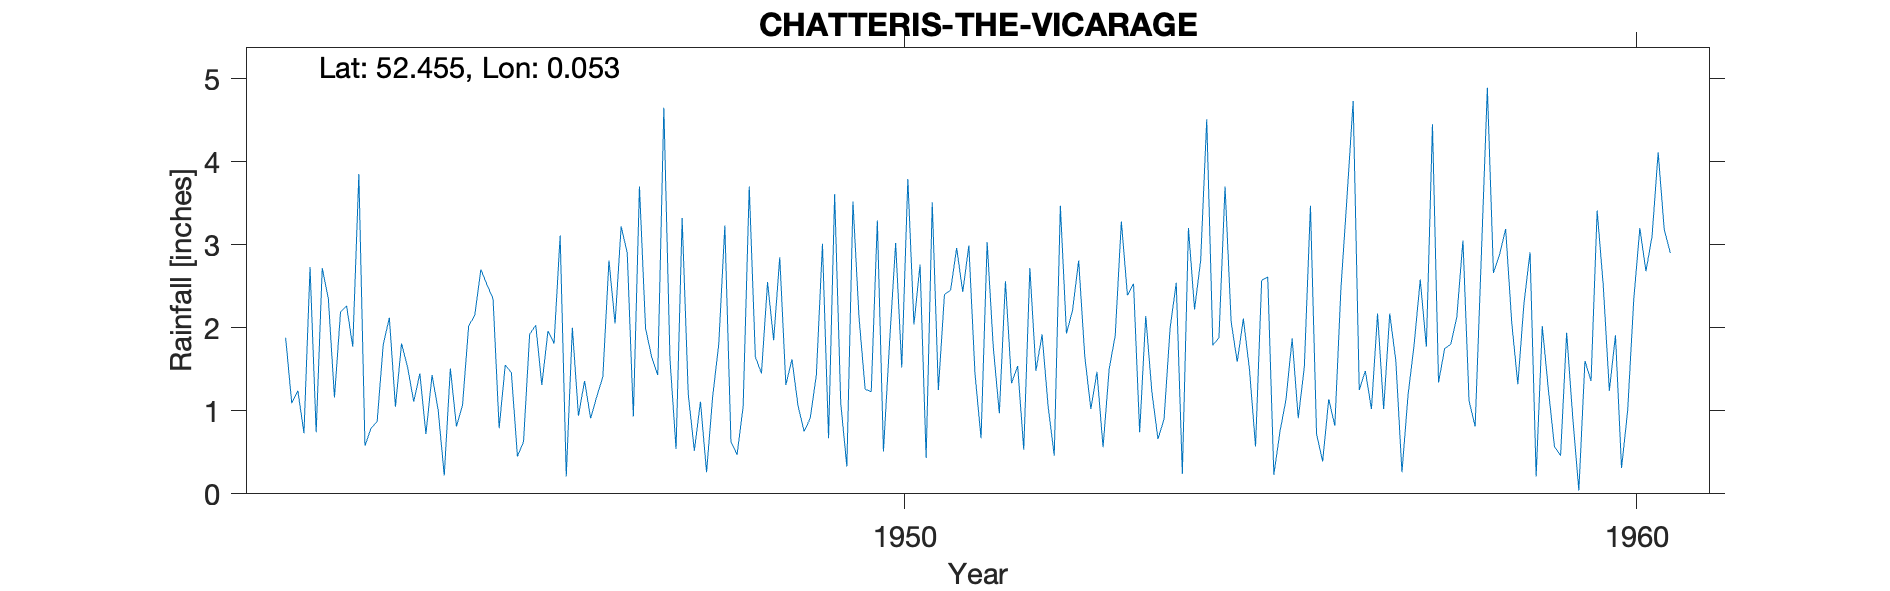

The table this chart was drawn from, first rows:
CHATTERIS-THE-VICARAGE, , , , , , , , , , , , , , , , , , , , , , , 
Grid ref, TL3958286075, Long, 0.05273, Lat, 52.45, Elevation, 30, ft, , , , , , , , , , , , , , , 
Station no, 1217/2, , , , , , , , , , , , , , , , , , , , , , 
, 1941, 1942, 1943, 1944, 1945, 1946, 1947, 1948, 1949, 1950, 1951, 1952, 1953, 1954, 1955, 1956, 1957, 1958, 1959, 1960, , , 
January, , 1.88, 3.85, 1.43, 1.55, 0.94, 1.65, 3.23, 1.06, 1.23, 2.4, 1.54, 1.02, 0.9, 1.59, 3.47, 1.02, 2.13, 2.91, 2.51, , , 
February, , 1.09, 0.58, 1.01, 1.46, 1.36, 1.43, 0.63, 0.75, 3.29, 2.45, 0.53, 1.47, 2, 2.11, 0.72, 2.17, 3.05, 0.21, 1.24, , , 
March, , 1.24, 0.79, 0.22, 0.45, 0.91, 4.65, 0.47, 0.91, 0.51, 2.96, 2.72, 0.56, 2.54, 1.5, 0.39, 1.6, 1.12, 2.02, 1.91, , , 
April, , 0.73, 0.87, 1.51, 0.63, 1.17, 1.63, 1.05, 1.43, 1.82, 2.43, 1.48, 1.5, 0.24, 0.57, 1.14, 0.26, 0.81, 1.26, 0.31, , , 
May, , 2.73, 1.8, 0.81, 1.92, 1.41, 0.54, 3.7, 3.01, 3.02, 2.99, 1.92, 1.91, 3.2, 2.57, 0.82, 1.19, 2.84, 0.57, 1, , , 
June, , 0.74, 2.12, 1.07, 2.03, 2.81, 3.32, 1.65, 0.67, 1.52, 1.45, 1.05, 3.28, 2.22, 2.61, 2.48, 1.8, 4.89, 0.46, 2.34, , , 
July, , 2.72, 1.05, 2.02, 1.31, 2.05, 1.2, 1.45, 3.61, 3.79, 0.67, 0.46, 2.39, 2.81, 0.23, 3.58, 2.58, 2.66, 1.94, 3.2, , , 
August, , 2.35, 1.81, 2.15, 1.96, 3.22, 0.52, 2.55, 1.09, 2.04, 3.03, 3.47, 2.53, 4.51, 0.75, 4.73, 1.77, 2.88, 0.92, 2.68, , , 
September, , 1.16, 1.52, 2.7, 1.81, 2.9, 1.11, 1.85, 0.33, 2.76, 1.77, 1.93, 0.74, 1.79, 1.14, 1.25, 4.45, 3.19, 0.04, 3.1, , , 
October, , 2.19, 1.11, 2.52, 3.11, 0.93, 0.26, 2.85, 3.52, 0.43, 0.97, 2.21, 2.14, 1.88, 1.87, 1.48, 1.34, 2.06, 1.6, 4.11, , , 
November, , 2.26, 1.45, 2.35, 0.21, 3.7, 1.17, 1.31, 2.12, 3.51, 2.56, 2.81, 1.23, 3.7, 0.91, 1.02, 1.75, 1.32, 1.36, 3.18, , , 
December, , 1.77, 0.72, 0.79, 2, 1.99, 1.8, 1.62, 1.26, 1.25, 1.33, 1.66, 0.66, 2.07, 1.53, 2.17, 1.8, 2.29, 3.41, 2.9, , , 
Total, , 20.86, 17.67, 18.58, 18.44, 23.39, 19.28, 22.36, 19.76, 25.17, 25.01, 21.78, 19.43, 27.86, 17.38, 23.25, 21.73, 29.24, 16.7, 28.48, , , 
1941 estimated, , , , , , , , , , , , , , , , , , , , , , , 
